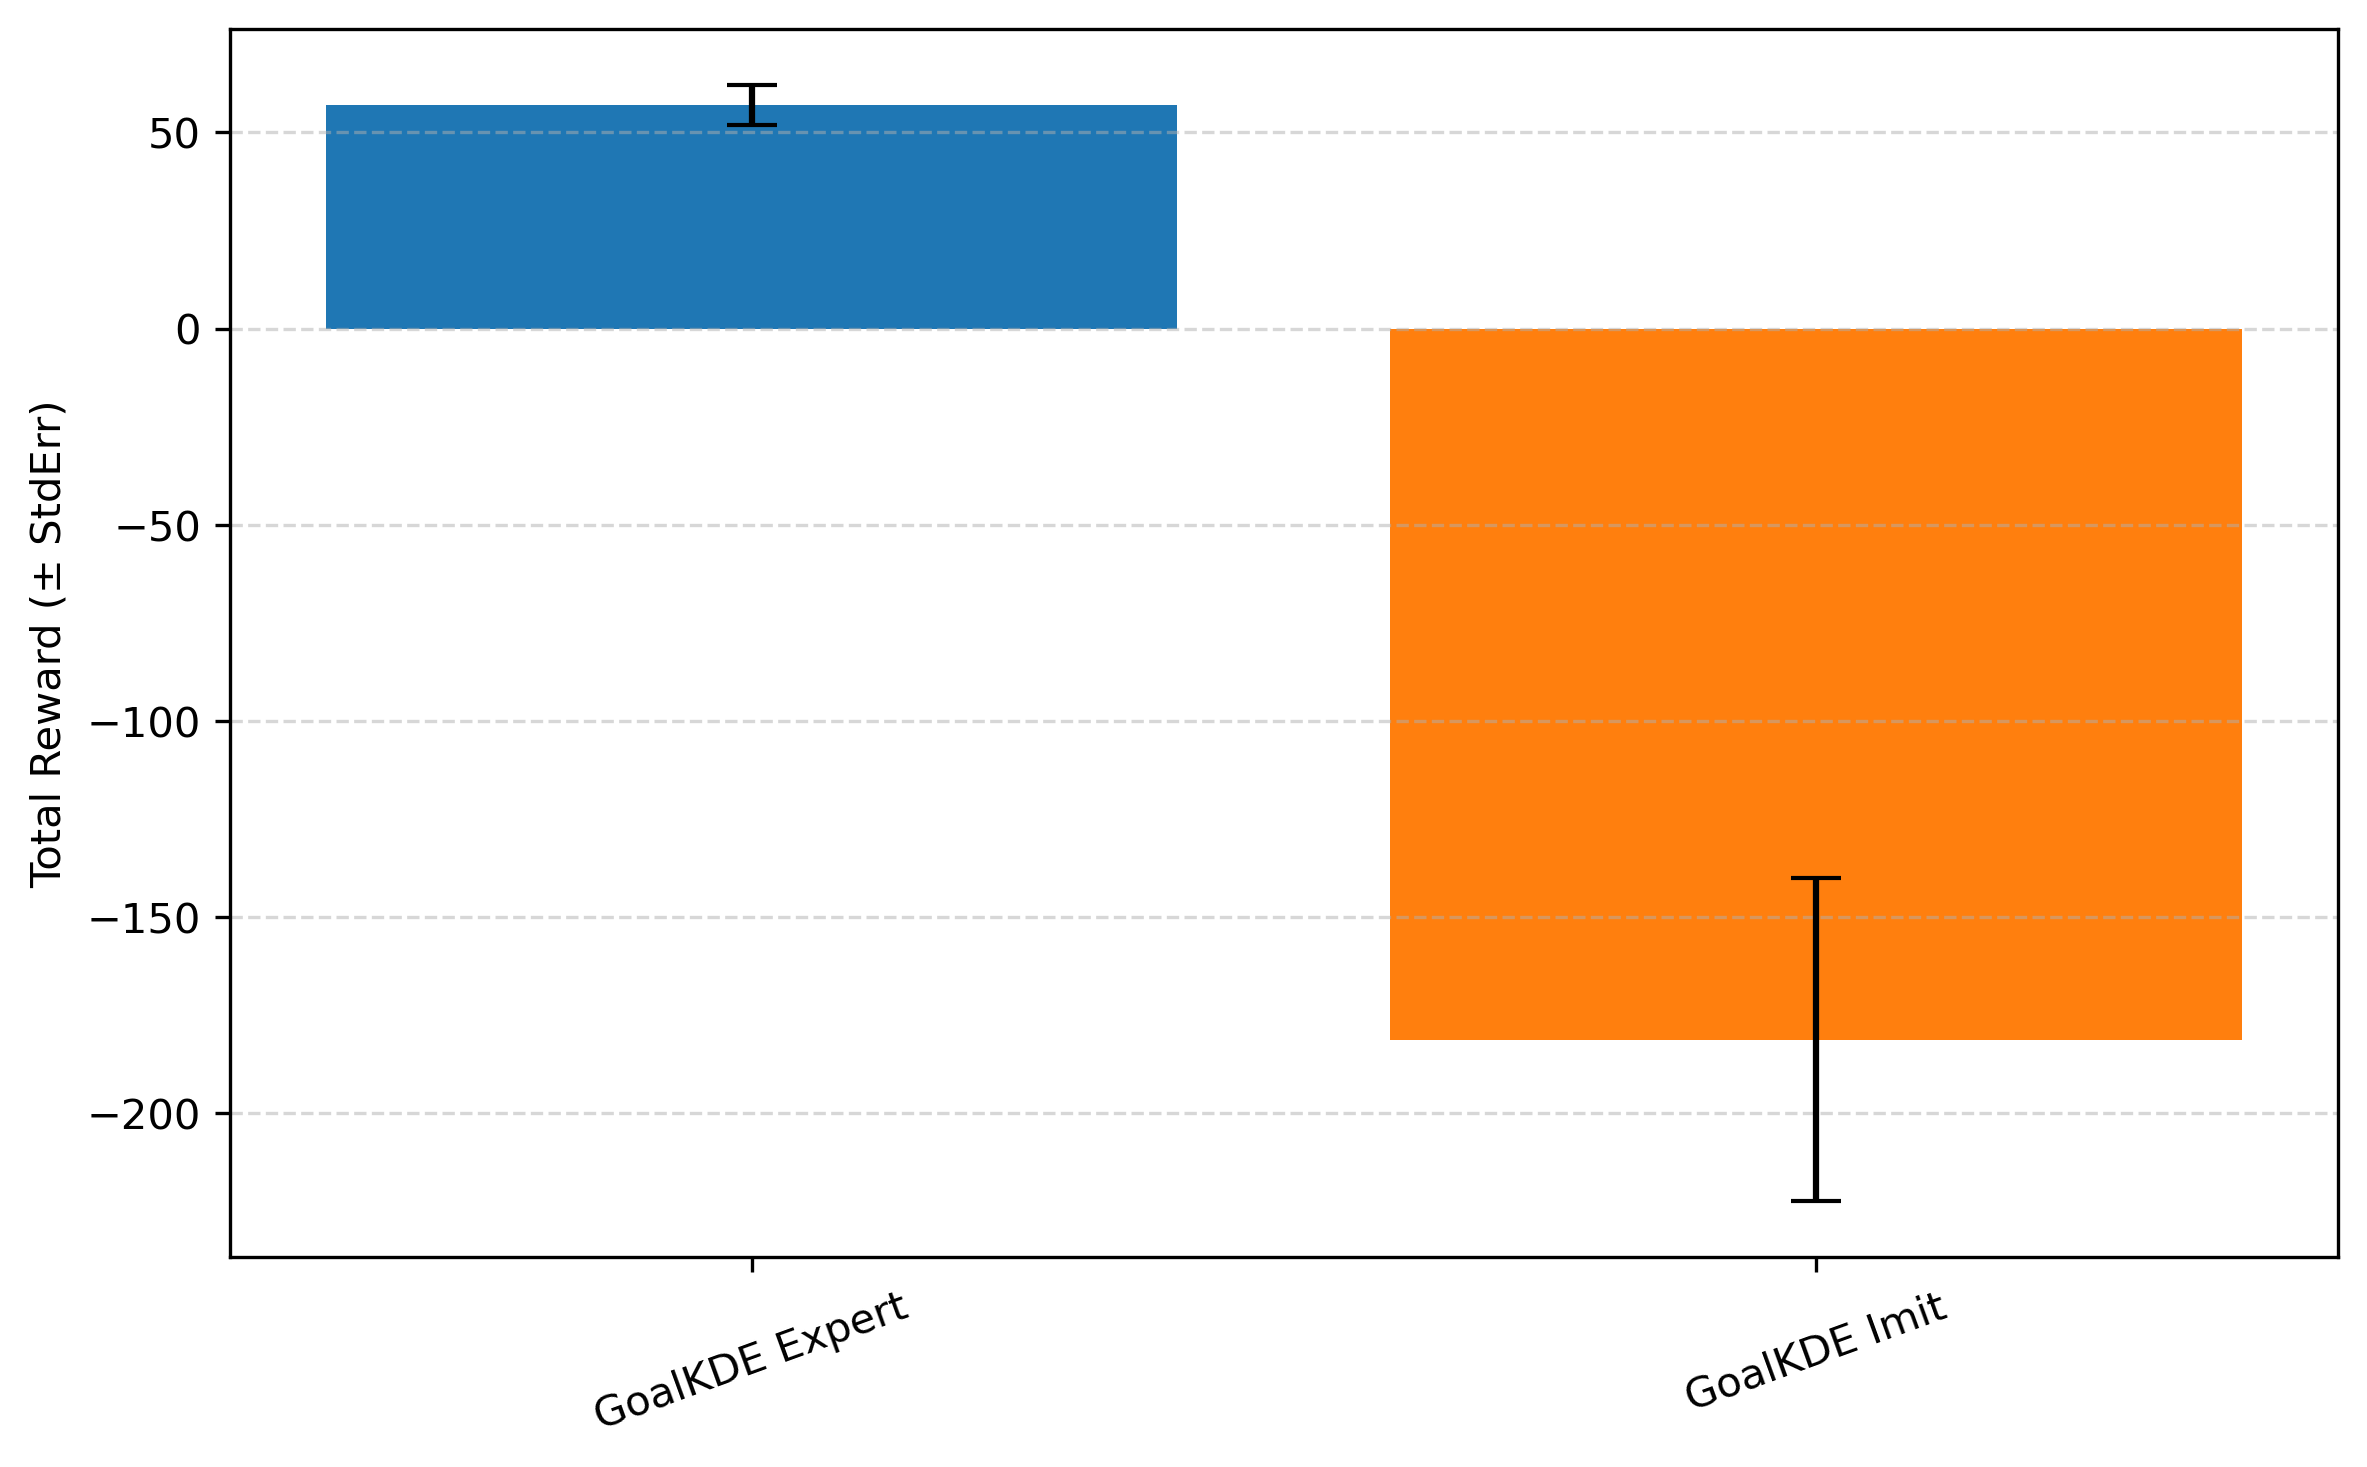

The file beside this chart, header and first rows:
Series, MeanTotalReward, StdError
GoalKDE Expert, 56.99, 5.075
GoalKDE Imit, -181.2, 41.24
